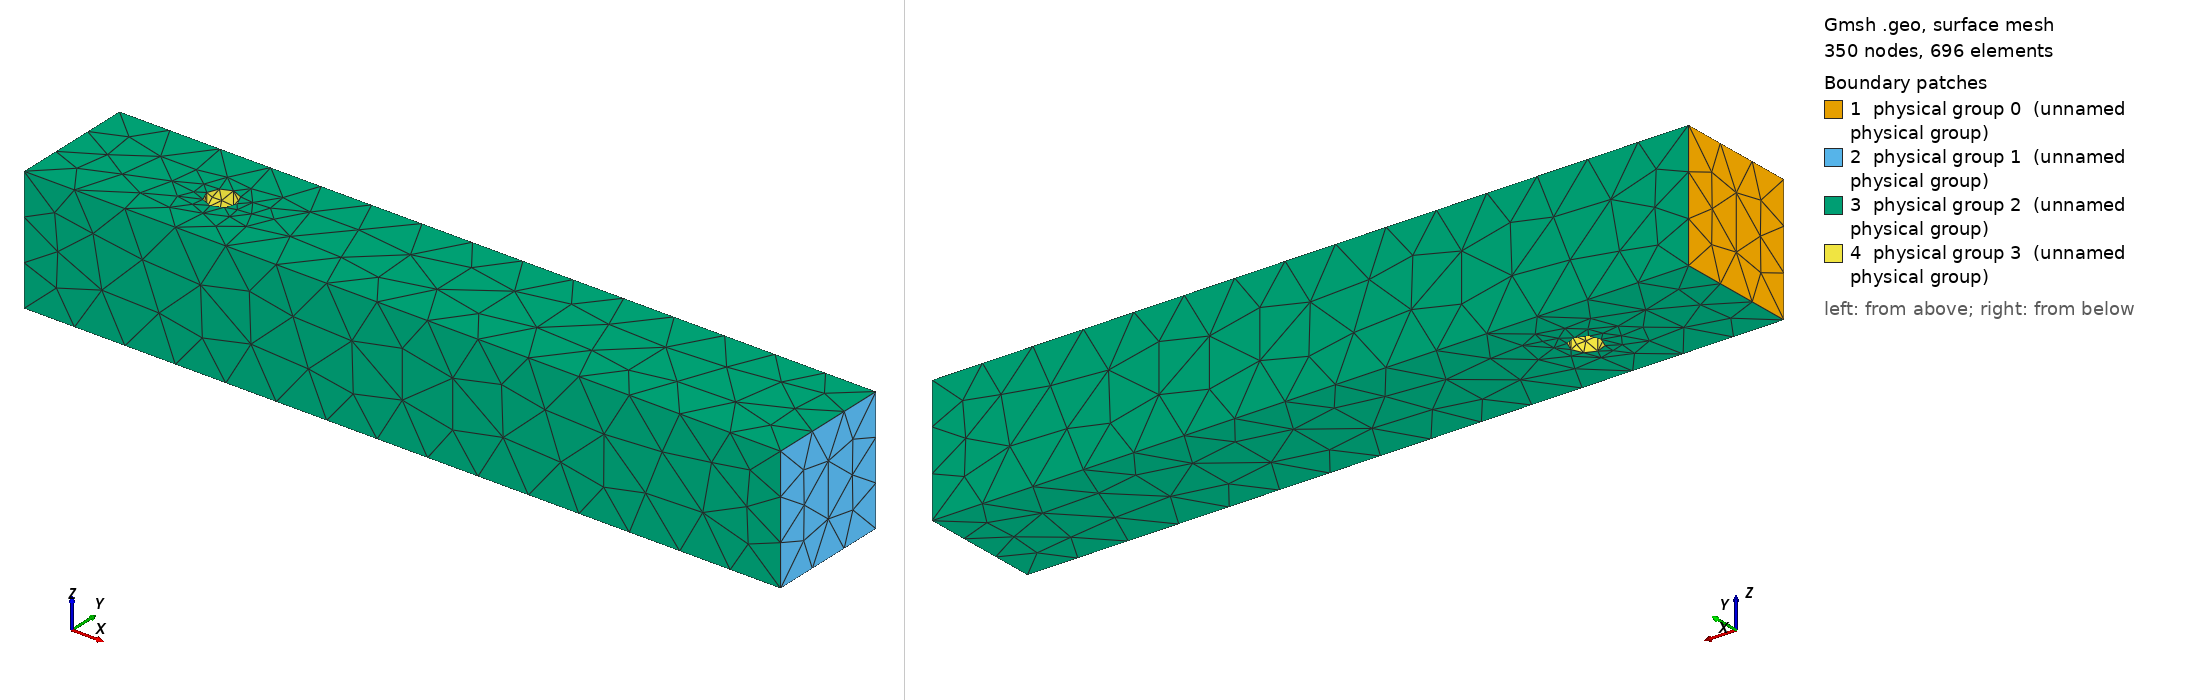

Gmsh geometry script, surface-meshed: 350 nodes, 696 surface elements. Boundary patches (legend numbers): 1 physical group 0 (unnamed physical group), 2 physical group 1 (unnamed physical group), 3 physical group 2 (unnamed physical group), 4 physical group 3 (unnamed physical group). Left view from above one corner, right view from below the opposite corner. Legend entries are the model's physical surfaces. The drawing asked Gmsh for element sizes between 1% and 20% of the model's largest extent; the script's own settings can give other sizes.

=== Cylinder3D.geo (drawn) ===
// Gmsh script to define a 3D flow domain with an inner cylindrical obstacle
// without using the OpenCASCADE kernel

// Mesh size parameter
lc = 0.1; // Adjust this value to refine or coarsen the mesh
Printf("mesh3D-Cylinder: lc = %g", lc);

// Domain dimensions
H = 0.41;
L = 2.5;

// Cylinder parameters
x_c = 0.5;    // Cylinder center x-coordinate
y_c = 0.2;    // Cylinder center y-coordinate
R   = 0.05;    // Cylinder radius

// Define corner points of the outer domain
Point(1) = {0, 0, 0, 1.75*lc};
Point(2) = {0, 0, H, 1.75*lc};
Point(3) = {0, H, H, 1.75*lc};
Point(4) = {0, H, 0, 1.75*lc};
Point(5) = {L, 0, 0, 1.75*lc};
Point(6) = {L, 0, H, 1.75*lc};
Point(7) = {L, H, H, 1.75*lc};
Point(8) = {L, H, 0, 1.75*lc};

// Define points around the cylinder at z=0 (base)
Point(9)  = {x_c + R, y_c,      0, 0.5*lc}; // Right point
Point(10) = {x_c,      y_c + R, 0, 0.5*lc}; // Top point
Point(11) = {x_c - R, y_c,      0, 0.5*lc}; // Left point
Point(12) = {x_c,      y_c - R, 0, 0.5*lc}; // Bottom point

// Define points around the cylinder at z=H (top)
Point(13) = {x_c + R, y_c,      H, 0.5*lc};
Point(14) = {x_c,      y_c + R, H, 0.5*lc};
Point(15) = {x_c - R, y_c,      H, 0.5*lc};
Point(16) = {x_c,      y_c - R, H, 0.5*lc};

// Center points for circle arcs
Point(17) = {x_c, y_c, 0, 0.5*lc}; // Center at z=0
Point(18) = {x_c, y_c, H, 0.5*lc}; // Center at z=H

// Define circle arcs at z=0 (base of cylinder)
Circle(101) = {9, 17, 10};
Circle(102) = {10, 17, 11};
Circle(103) = {11, 17, 12};
Circle(104) = {12, 17, 9};

// Define circle arcs at z=H (top of cylinder)
Circle(105) = {13, 18, 14};
Circle(106) = {14, 18, 15};
Circle(107) = {15, 18, 16};
Circle(108) = {16, 18, 13};

// Define vertical lines connecting the base and top of the cylinder
Line(109) = {9, 13};
Line(110) = {10, 14};
Line(111) = {11, 15};
Line(112) = {12, 16};

// Define lines for the outer domain
Line(1) = {1, 2};
Line(2) = {2, 3};
Line(3) = {3, 4};
Line(4) = {4, 1};

Line(5) = {5, 6};
Line(6) = {6, 7};
Line(7) = {7, 8};
Line(8) = {8, 5};

Line(9)  = {1, 5};
Line(10) = {2, 6};
Line(11) = {3, 7};
Line(12) = {8, 4};

// Define surfaces for the fluid domain, taking into account the obstacle

// Inlet face at x=0 (no hole)
Line Loop(13) = {1, 2, 3, 4};
Plane Surface(1) = {13};

// Outlet face at x=L (no hole)
Line Loop(14) = {5, 6, 7, 8};
Plane Surface(2) = {14};

// Bottom face z=0, with hole for the cylinder
Line Loop(15) = {4, 9, -8, 12};                 // Outer boundary of the bottom face
Line Loop(16) = {-104, -103, -102, -101};       // Inner boundary (hole), reversed order
Plane Surface(3) = {15, 16};                    // Bottom face with hole

// Top face z=H, with hole for the cylinder
Line Loop(17) = {2, 11, -6, -10};               // Outer boundary of the top face
Line Loop(18) = {-105, -106, -107, -108};       // Inner boundary (hole), reversed order
Plane Surface(4) = {17, 18};                    // Top face with hole

// Side face y=0 (no hole)
Line Loop(19) = {1, 10, -5, -9};
Plane Surface(5) = {19};

// Side face y=H (no hole)
Line Loop(20) = {3, -11, -7, -12};
Plane Surface(6) = {20};

// Define the side surfaces of the cylinder
Line Loop(21) = {101, 110, -105, -109};
Ruled Surface(7) = {21};

Line Loop(22) = {102, 111, -106, -110};
Ruled Surface(8) = {22};

Line Loop(23) = {103, 112, -107, -111};
Ruled Surface(9) = {23};

Line Loop(24) = {104, 109, -108, -112};
Ruled Surface(10) = {24};

// Define the Surface Loop for the fluid domain, including the cylinder surfaces (negative sign)
Surface Loop(1) = {1, 2, 3, 4, 5, 6, -7, -8, -9, -10};

// Define the fluid volume
Volume(1) = {1};

// Define Physical Groups for boundary conditions
// Surfaces:
Physical Surface(0) = {1};          // Inlet
Physical Surface(1) = {2};          // Outlet
Physical Surface(2) = {3, 4, 5, 6}; // Walls
Physical Surface(3) = {7, 8, 9, 10}; // Obstacle
// Volume:
Physical Volume(4) = {1};            // Fluid domain
